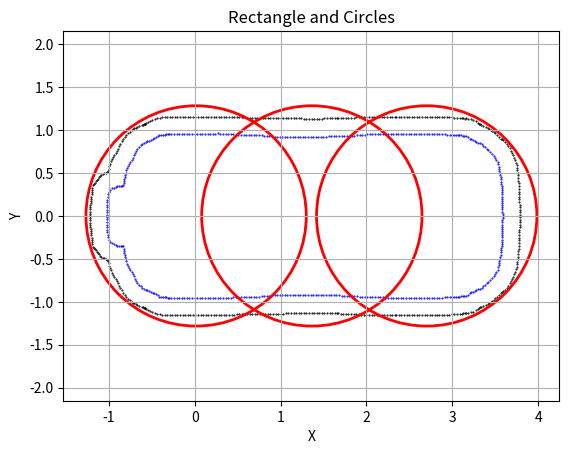

This chart was generated by the following Python code:
import matplotlib.pyplot as plt
from math import *

WB = 2.72
W = 1.905
LF = 3.585
LB = 1.0166
MAX_STEER = 0.4666
MIN_CIRCLE = WB / tan(MAX_STEER)

length = LF+LB+0.4
width = W+0.4
d = length/3
radius = sqrt(pow(width/2,2)+pow(length/6,2))-0.14
print(radius)
center_x = length/2-(LB+0.2)

Car_x = [3,3,3.02,3.04,3.06,3.08,3.1,3.12,3.14,3.16,3.18,3.2,3.22,3.24,3.26,3.28,3.3,3.32,3.34,3.36,3.38,3.4,3.42,3.44,3.46,3.48,3.4938,3.5103,3.5267,3.5348,3.5393,3.5438,3.5483,3.5528,3.5573,3.5611,3.5645,3.5679,3.5712,3.5731,3.575,3.5767,3.5776,3.5785,3.5794,3.5803,3.5809,3.5815,3.5821,3.5827,3.5831,3.5835,3.5839,3.5843,3.5843,3.5839,3.5835,3.5831,3.5827,3.5821,3.5815,3.5809,3.5803,3.5794,3.5785,3.5776,3.5767,3.575,3.5731,3.5712,3.5679,3.5645,3.5611,3.5573,3.5528,3.5483,3.5438,3.5393,3.5348,3.5267,3.5103,3.4938,3.48,3.46,3.44,3.42,3.4,3.38,3.36,3.34,3.32,3.3,3.28,3.26,3.24,3.22,3.2,3.18,3.16,3.14,3.12,3.1,3.08,3.06,3.04,3.02,-1.0148,-1.0151,-1.0154,-1.0156,-1.0159,-1.0163,-1.0166,-1.0136,-1.0104,-1,-0.98,-0.96,-0.94,-0.92,-0.9,-0.88,-0.86,-0.84,-0.8307,-0.8264,-0.823,-0.8198,-0.8165,-0.8107,-0.8044,-0.7981,-0.7881,-0.7772,-0.7653,-0.75,-0.7347,-0.7204,-0.7064,-0.6931,-0.6807,-0.668,-0.65,-0.63,-0.61,-0.59,-0.57,-0.55,-0.53,-0.51,-0.49,-0.47,-0.45,-0.43,-0.41,-0.39,-0.37,-0.35,-0.33,-0.31,-0.3,-0.27,-0.24,-0.21,-0.18,-0.15,-0.24,-0.27,-0.3,-0.31,-0.33,-0.35,-0.37,-0.39,-0.41,-0.43,-0.45,-0.47,-0.49,-0.51,-0.53,-0.55,-0.57,-0.59,-0.61,-0.63,-0.65,-0.668,-0.6807,-0.6931,-0.7064,-0.7204,-0.7347,-0.75,-0.7653,-0.7772,-0.7881,-0.7981,-0.8044,-0.8107,-0.8165,-0.8198,-0.823,-0.8264,-0.8307,-0.84,-0.86,-0.88,-0.9,-0.92,-0.94,-0.96,-0.98,-1,-1.0104,-1.0136,-1.0166,-1.0163,-1.0159,-1.0156,-1.0154,-1.0151,-1.0148,-0.12,-0.09,-0.06,-0.03,0,0.03,0.06,0.09,0.12,0.15,0.18,0.21,0.24,0.27,0.3,0.33,0.36,0.39,0.42,0.45,0.48,0.51,0.54,0.57,0.6,0.63,0.66,0.69,0.72,0.75,0.78,0.81,0.84,0.87,0.9,0.93,0.96,0.99,1.02,1.05,1.08,1.11,1.14,1.17,1.2,1.23,1.26,1.29,1.32,1.35,1.38,1.41,1.44,1.47,1.5,1.53,1.56,1.59,1.62,1.65,1.68,1.71,1.74,1.77,1.8,1.83,1.86,1.89,1.92,1.95,1.98,2.01,2.04,2.07,2.1,2.13,2.16,2.19,2.22,2.25,2.28,2.31,2.34,2.37,2.4,2.43,2.46,2.49,2.52,2.55,2.58,2.61,2.64,2.67,2.7,2.73,2.76,2.79,2.82,2.85,2.88,2.91,2.94,2.97,3,3,2.97,2.94,2.91,2.88,2.85,2.82,2.79,2.76,2.73,2.7,2.67,2.64,2.61,2.58,2.55,2.52,2.49,2.46,2.43,2.4,2.37,2.34,2.31,2.28,2.25,2.22,2.19,2.16,2.13,2.1,2.07,2.04,2.01,1.98,1.95,1.92,1.89,1.86,1.83,1.8,1.77,1.74,1.71,1.68,1.65,1.62,1.59,1.56,1.53,1.5,1.47,1.44,1.41,1.38,1.35,1.32,1.29,1.26,1.23,1.2,1.17,1.14,1.11,1.08,1.05,1.02,0.99,0.96,0.93,0.9,0.87,0.84,0.81,0.78,0.75,0.72,0.69,0.66,0.63,0.6,0.57,0.54,0.51,0.48,0.45,0.42,0.39,0.36,0.33,0.3,0.27,0.24,0.21,0.18,0.15,0.12,0.09,0.06,0.03,0,-0.03,-0.06,-0.09,-0.12,-0.15,-0.18,-0.21]
Car_y = [-0.9452,-0.9452,-0.9445,-0.9433,-0.9407,-0.9381,-0.9364,-0.9347,-0.9321,-0.9293,-0.916,-0.8991,-0.8902,-0.8812,-0.8723,-0.8634,-0.8544,-0.8454,-0.8364,-0.8193,-0.801,-0.7831,-0.7661,-0.7491,-0.7264,-0.696,-0.675,-0.65,-0.625,-0.6,-0.575,-0.55,-0.525,-0.5,-0.475,-0.45,-0.425,-0.4,-0.375,-0.35,-0.325,-0.3,-0.275,-0.25,-0.225,-0.2,-0.175,-0.15,-0.125,-0.1,-0.075,-0.05,-0.025,0,-0,0.025,0.05,0.075,0.1,0.125,0.15,0.175,0.2,0.225,0.25,0.275,0.3,0.325,0.35,0.375,0.4,0.425,0.45,0.475,0.5,0.525,0.55,0.575,0.6,0.625,0.65,0.675,0.696,0.7264,0.7491,0.7661,0.7831,0.801,0.8193,0.8364,0.8454,0.8544,0.8634,0.8723,0.8812,0.8902,0.8991,0.916,0.9293,0.9321,0.9347,0.9364,0.9381,0.9407,0.9433,0.9445,-0.01,-0.04,-0.07,-0.1,-0.13,-0.16,-0.19,-0.22,-0.25,-0.2795,-0.3031,-0.3195,-0.3285,-0.3376,-0.3457,-0.347,-0.3483,-0.3496,-0.355,-0.38,-0.405,-0.43,-0.455,-0.48,-0.505,-0.53,-0.555,-0.58,-0.605,-0.63,-0.655,-0.68,-0.705,-0.73,-0.755,-0.78,-0.7994,-0.8209,-0.8424,-0.8522,-0.8598,-0.8673,-0.8756,-0.8845,-0.8934,-0.9024,-0.9135,-0.9258,-0.9381,-0.9409,-0.9434,-0.946,-0.9485,-0.95,-0.9501,-0.9505,-0.9509,-0.9513,-0.9517,-0.9523,0.9509,0.9505,0.9501,0.95,0.9485,0.946,0.9434,0.9409,0.9381,0.9258,0.9135,0.9024,0.8934,0.8845,0.8756,0.8673,0.8598,0.8522,0.8424,0.8209,0.7994,0.78,0.755,0.73,0.705,0.68,0.655,0.63,0.605,0.58,0.555,0.53,0.505,0.48,0.455,0.43,0.405,0.38,0.355,0.3496,0.3483,0.347,0.3457,0.3376,0.3285,0.3195,0.3031,0.2795,0.25,0.22,0.19,0.16,0.13,0.1,0.07,0.04,0.01,-0.9529,-0.9534,-0.954,-0.9545,-0.9551,-0.9557,-0.9561,-0.9566,-0.9571,-0.9576,-0.9581,-0.9585,-0.959,-0.9595,-0.9576,-0.9557,-0.9538,-0.9518,-0.9499,-0.9479,-0.9461,-0.9461,-0.9461,-0.9461,-0.9461,-0.9461,-0.9461,-0.9457,-0.9429,-0.9401,-0.9373,-0.9345,-0.9316,-0.9288,-0.926,-0.9245,-0.9235,-0.9226,-0.9216,-0.9207,-0.9197,-0.9188,-0.9178,-0.9185,-0.9193,-0.9202,-0.9211,-0.9219,-0.9228,-0.9233,-0.9234,-0.9236,-0.9237,-0.9239,-0.9241,-0.9243,-0.9246,-0.9249,-0.9251,-0.9254,-0.9259,-0.9269,-0.928,-0.9291,-0.9301,-0.9312,-0.9334,-0.9364,-0.9394,-0.9424,-0.9454,-0.9484,-0.9495,-0.9495,-0.9495,-0.9495,-0.9495,-0.9496,-0.95,-0.9504,-0.9508,-0.9512,-0.9516,-0.9521,-0.9526,-0.9532,-0.9537,-0.9543,-0.9541,-0.9538,-0.9535,-0.9533,-0.9531,-0.9531,-0.9531,-0.9531,-0.953,-0.9523,-0.9515,-0.9508,-0.95,-0.9486,-0.9472,-0.9461,0.9452,0.9452,0.9461,0.9472,0.9486,0.95,0.9508,0.9515,0.9523,0.953,0.9531,0.9531,0.9531,0.9531,0.9533,0.9535,0.9538,0.9541,0.9543,0.9537,0.9532,0.9526,0.9521,0.9516,0.9512,0.9508,0.9504,0.95,0.9496,0.9495,0.9495,0.9495,0.9495,0.9495,0.9484,0.9454,0.9424,0.9394,0.9364,0.9334,0.9312,0.9301,0.9291,0.928,0.9269,0.9259,0.9254,0.9251,0.9249,0.9246,0.9243,0.9241,0.9239,0.9237,0.9236,0.9234,0.9233,0.9228,0.9219,0.9211,0.9202,0.9193,0.9185,0.9178,0.9188,0.9197,0.9207,0.9216,0.9226,0.9235,0.9245,0.926,0.9288,0.9316,0.9345,0.9373,0.9401,0.9429,0.9457,0.9461,0.9461,0.9461,0.9461,0.9461,0.9461,0.9461,0.9479,0.9499,0.9518,0.9538,0.9557,0.9576,0.9595,0.959,0.9585,0.9581,0.9576,0.9571,0.9566,0.9561,0.9557,0.9551,0.9545,0.954,0.9534,0.9529,0.9523,0.9517,0.9513]
# Car_x10 = [4.0443,4.0362,4.0089,3.9277,3.776,3.7856,3.6875,3.5894,3.3333,3.326,3.1388,2.8689,2.8492,2.5792,2.3371,2.0673,1.7973,1.6836,1.4136,1.1436,0.87359,0.60363,0.59531,0.32613,0.056293,-0.21367,-0.29313,-0.50274,-0.70754,-0.91063,-1.0553,-1.116,-1.1575,-1.1846,-1.1958,-1.1982,-1.1926,-1.1722,-1.137,-1.0911,-0.99088,-0.82037,-0.59928,-0.39863,-0.12898,0.017873,0.28724,0.55706,0.82705,1.0969,1.116,1.386,1.656,1.926,1.9654,2.2352,2.5051,2.5906,2.8606,3.0854,3.2162,3.4533,3.6836,3.7084,3.8603,3.9706,4.0283,4.0413]
# Car_y10 = [-0.0029061,-0.2034,-0.4395,-0.666,-0.88749,-0.87434,-0.97234,-1.0703,-1.1463,-1.1463,-1.1553,-1.1626,-1.1627,-1.1618,-1.1552,-1.1438,-1.1417,-1.1435,-1.1433,-1.1416,-1.1383,-1.1335,-1.1319,-1.1525,-1.1614,-1.1583,-1.1552,-1.135,-1.0874,-0.95311,-0.7603,-0.59337,-0.42181,-0.2385,-0.053784,0.0094037,0.13662,0.32873,0.51427,0.67032,0.86588,1.0286,1.1158,1.1482,1.1612,1.161,1.1427,1.1332,1.1325,1.1406,1.1414,1.1432,1.1435,1.1424,1.1418,1.152,1.16,1.162,1.1626,1.1577,1.1522,1.1282,0.994,0.96581,0.78644,0.5626,0.31096,0.11028]
Car_x20 = [3.7843,3.5819,3.5819,3.1132,3.143,3.126,3.156,3.1857,3.2149,3.243,3.2952,3.3185,3.2709,3.3063,3.3337,3.3611,3.3885,3.4158,3.4319,3.4479,3.464,3.4801,3.502,3.5243,3.547,3.5699,3.5939,3.6144,3.6337,3.6518,3.6687,3.6842,3.6983,3.711,3.7223,3.7322,3.7405,3.7473,3.7526,3.7564,3.7585,3.7592,3.7651,3.7687,3.7717,3.7741,3.7764,3.7776,3.7787,3.7797,3.7806,3.7814,3.7821,3.7826,3.7836,3.7841,3.7843,3.7841,3.7836,3.7826,3.7821,3.7814,3.7806,3.7797,3.7787,3.7776,3.7764,3.7741,3.7717,3.7687,3.7651,3.7592,3.7585,3.7564,3.7526,3.7473,3.7405,3.7322,3.7223,3.711,3.6983,3.6842,3.6687,3.6518,3.6337,3.6144,3.5939,3.5699,3.547,3.5243,3.502,3.4801,3.464,3.4479,3.4319,3.4158,3.3885,3.3611,3.3337,3.3063,3.2709,3.3185,3.2952,3.243,3.2149,3.1857,3.156,3.126,3.143,3.1132,3.0834,3.0535,3.0236,2.9937,-1.2147,-1.2149,-1.2152,-1.2154,-1.2157,-1.2135,-1.2113,-1.2086,-1.2056,-1.2028,-1.1999,-1.1971,-1.1942,-1.1914,-1.1885,-1.1726,-1.1626,-1.1496,-1.1367,-1.1237,-1.1107,-1.0977,-1.0848,-1.0651,-1.0512,-1.0345,-1.0177,-1.0079,-1.0011,-0.9929,-0.9834,-0.9727,-0.9606,-0.9473,-0.9371,-0.9212,-0.9057,-0.8908,-0.8765,-0.864,-0.8497,-0.8339,-0.8164,-0.7974,-0.777,-0.7553,-0.7323,-0.7173,-0.7023,-0.6872,-0.6722,-0.644,-0.6161,-0.5885,-0.5612,-0.5784,-0.5955,-0.5723,-0.5476,-0.5217,-0.4947,-0.4668,-0.4381,-0.4088,-0.379,-0.3491,-0.3206,-0.2905,-0.2606,-0.2306,-0.2006,-0.1706,-0.1406,-0.4381,-0.4668,-0.4947,-0.5217,-0.5476,-0.5723,-0.5955,-0.5784,-0.5612,-0.5885,-0.6161,-0.644,-0.6722,-0.6872,-0.7023,-0.7173,-0.7323,-0.7553,-0.777,-0.7974,-0.8164,-0.8339,-0.8497,-0.864,-0.8765,-0.8908,-0.9057,-0.9212,-0.9371,-0.9473,-0.9606,-0.9727,-0.9834,-0.9929,-1.0011,-1.0079,-1.0177,-1.0345,-1.0512,-1.0651,-1.0848,-1.0977,-1.1107,-1.1237,-1.1367,-1.1496,-1.1626,-1.1726,-1.1885,-1.1914,-1.1942,-1.1971,-1.1999,-1.2028,-1.2056,-1.2086,-1.2113,-1.2135,-1.2157,-1.2154,-1.2152,-1.2149,-1.2147,-0.1106,-0.0806,-0.0506,-0.0206,0.0094,0.0394,0.0694,0.0994,0.1295,0.1595,0.1895,0.2195,0.2495,0.2794,0.3094,0.3394,0.3694,0.3994,0.4294,0.4594,0.4894,0.5194,0.5494,0.5656,0.5817,0.6117,0.6417,0.6717,0.7017,0.7317,0.7617,0.7917,0.8217,0.8516,0.8816,0.9116,0.9416,0.9716,1.0016,1.0316,1.0616,1.0916,1.1216,1.1516,1.1816,1.2116,1.2416,1.2716,1.3016,1.3316,1.3616,1.3916,1.4216,1.4516,1.4816,1.5116,1.5416,1.5716,1.6016,1.6316,1.6616,1.6699,1.6998,1.7298,1.7597,1.7897,1.8197,1.8496,1.8796,1.9096,1.9396,1.9696,1.9995,2.0295,2.0595,2.0895,2.1195,2.1495,2.1795,2.2095,2.2395,2.2695,2.2995,2.3295,2.3463,2.3763,2.4063,2.4363,2.4663,2.4963,2.5263,2.5563,2.5863,2.6163,2.6463,2.6763,2.7063,2.7363,2.7663,2.7963,2.8263,2.8437,2.8737,2.9037,2.9337,2.9637,2.9937,3.0236,3.0535,3.0834,2.9637,2.9337,2.9037,2.8737,2.8437,2.8263,2.7963,2.7663,2.7363,2.7063,2.6763,2.6463,2.6163,2.5863,2.5563,2.5263,2.4963,2.4663,2.4363,2.4063,2.3763,2.3463,2.3295,2.2995,2.2695,2.2395,2.2095,2.1795,2.1495,2.1195,2.0895,2.0595,2.0295,1.9995,1.9696,1.9396,1.9096,1.8796,1.8496,1.8197,1.7897,1.7597,1.7298,1.6998,1.6699,1.6616,1.6316,1.6016,1.5716,1.5416,1.5116,1.4816,1.4516,1.4216,1.3916,1.3616,1.3316,1.3016,1.2716,1.2416,1.2116,1.1816,1.1516,1.1216,1.0916,1.0616,1.0316,1.0016,0.9716,0.9416,0.9116,0.8816,0.8516,0.8217,0.7917,0.7617,0.7317,0.7017,0.6717,0.6417,0.6117,0.5817,0.5656,0.5494,0.5194,0.4894,0.4594,0.4294,0.3994,0.3694,0.3394,0.3094,0.2794,0.2495,0.2195,0.1895,0.1595,0.1295,0.0994,0.0694,0.0394,0.0094,-0.0206,-0.0506,-0.0806,-0.1106,-0.1406,-0.1706,-0.2006,-0.2306,-0.2606,-0.2905,-0.3206,-0.3491,-0.379,-0.4088]
Car_y20 = [0.0124,-0.8903,0.8903,-1.1372,-1.1336,-1.1349,-1.1343,-1.1304,-1.1233,-1.113,-1.0835,-1.0647,-1.0993,-1.0707,-1.0585,-1.0463,-1.034,-1.0216,-1.0113,-1.001,-0.9907,-0.9805,-0.96,-0.9399,-0.9202,-0.9009,-0.8797,-0.8578,-0.8349,-0.8109,-0.7861,-0.7604,-0.734,-0.7068,-0.679,-0.6507,-0.6219,-0.5927,-0.5631,-0.5334,-0.5034,-0.4735,-0.4395,-0.4097,-0.3799,-0.35,-0.312,-0.282,-0.252,-0.222,-0.192,-0.162,-0.132,-0.102,-0.072,-0.042,-0.0124,0.042,0.072,0.102,0.132,0.162,0.192,0.222,0.252,0.282,0.312,0.35,0.3799,0.4097,0.4395,0.4735,0.5034,0.5334,0.5631,0.5927,0.6219,0.6507,0.679,0.7068,0.734,0.7604,0.7861,0.8109,0.8349,0.8578,0.8797,0.9009,0.9202,0.9399,0.96,0.9805,0.9907,1.001,1.0113,1.0216,1.034,1.0463,1.0585,1.0707,1.0993,1.0647,1.0835,1.113,1.1233,1.1304,1.1343,1.1349,1.1336,1.1372,1.1404,1.1432,1.1455,1.1473,0.0018,-0.0248,-0.0514,-0.078,-0.1046,-0.1258,-0.1469,-0.1793,-0.1993,-0.2254,-0.2516,-0.2778,-0.3039,-0.3301,-0.3563,-0.3757,-0.3869,-0.4022,-0.4175,-0.4328,-0.4481,-0.4634,-0.4787,-0.4859,-0.4939,-0.5016,-0.5092,-0.5206,-0.5498,-0.5787,-0.6072,-0.6352,-0.6626,-0.6895,-0.7074,-0.7328,-0.7585,-0.7845,-0.813,-0.8402,-0.8666,-0.8921,-0.9165,-0.9397,-0.9617,-0.9824,-1.0016,-1.0099,-1.0182,-1.0265,-1.0349,-1.0451,-1.056,-1.0678,-1.0802,-1.0678,-1.0553,-1.0743,-1.0914,-1.1065,-1.1195,-1.1304,-1.1391,-1.1455,-1.1495,-1.1513,-1.1499,-1.1501,-1.1503,-1.1504,-1.1505,-1.1506,-1.1507,1.1391,1.1304,1.1195,1.1065,1.0914,1.0743,1.0553,1.0678,1.0802,1.0678,1.056,1.0451,1.0349,1.0265,1.0182,1.0099,1.0016,0.9824,0.9617,0.9397,0.9165,0.8921,0.8666,0.8402,0.813,0.7845,0.7585,0.7328,0.7074,0.6895,0.6626,0.6352,0.6072,0.5787,0.5498,0.5206,0.5092,0.5016,0.4939,0.4859,0.4787,0.4634,0.4481,0.4328,0.4175,0.4022,0.3869,0.3757,0.3563,0.3301,0.3039,0.2778,0.2516,0.2254,0.1993,0.1793,0.1469,0.1258,0.1046,0.078,0.0514,0.0248,-0.0018,-1.1508,-1.1508,-1.1508,-1.1508,-1.1508,-1.1507,-1.1507,-1.1506,-1.1505,-1.1503,-1.1502,-1.15,-1.1498,-1.1495,-1.1493,-1.149,-1.1487,-1.1484,-1.1481,-1.1477,-1.1473,-1.1469,-1.1465,-1.1463,-1.146,-1.1451,-1.1442,-1.1434,-1.1426,-1.1418,-1.1411,-1.1404,-1.1398,-1.1391,-1.1385,-1.138,-1.1375,-1.137,-1.1365,-1.1361,-1.1357,-1.1354,-1.1351,-1.1348,-1.1346,-1.1343,-1.1342,-1.134,-1.1339,-1.1339,-1.1338,-1.1338,-1.1339,-1.1339,-1.134,-1.1342,-1.1343,-1.1345,-1.1348,-1.1351,-1.1354,-1.1352,-1.1371,-1.1389,-1.1406,-1.1422,-1.1437,-1.1451,-1.1463,-1.1475,-1.1485,-1.1495,-1.1503,-1.151,-1.1516,-1.1521,-1.1525,-1.1528,-1.153,-1.153,-1.153,-1.1529,-1.1526,-1.1522,-1.1519,-1.1522,-1.1526,-1.1528,-1.153,-1.1531,-1.1532,-1.1532,-1.1531,-1.153,-1.1528,-1.1526,-1.1523,-1.152,-1.1516,-1.1511,-1.1506,-1.1501,-1.1504,-1.1503,-1.1497,-1.1488,-1.1473,-1.1455,-1.1432,-1.1404,1.1488,1.1497,1.1503,1.1504,1.1501,1.1506,1.1511,1.1516,1.152,1.1523,1.1526,1.1528,1.153,1.1531,1.1532,1.1532,1.1531,1.153,1.1528,1.1526,1.1522,1.1519,1.1522,1.1526,1.1529,1.153,1.153,1.153,1.1528,1.1525,1.1521,1.1516,1.151,1.1503,1.1495,1.1485,1.1475,1.1463,1.1451,1.1437,1.1422,1.1406,1.1389,1.1371,1.1352,1.1354,1.1351,1.1348,1.1345,1.1343,1.1342,1.134,1.1339,1.1339,1.1338,1.1338,1.1339,1.1339,1.134,1.1342,1.1343,1.1346,1.1348,1.1351,1.1354,1.1357,1.1361,1.1365,1.137,1.1375,1.138,1.1385,1.1391,1.1398,1.1404,1.1411,1.1418,1.1426,1.1434,1.1442,1.1451,1.146,1.1463,1.1465,1.1469,1.1473,1.1477,1.1481,1.1484,1.1487,1.149,1.1493,1.1495,1.1498,1.15,1.1502,1.1503,1.1505,1.1506,1.1507,1.1507,1.1508,1.1508,1.1508,1.1508,1.1508,1.1507,1.1506,1.1505,1.1504,1.1503,1.1501,1.1499,1.1513,1.1495,1.1455]
# 定义参数
tmp1 = (center_x+d-0.25, 0)
tmp2 = (center_x+0.08, 0)
tmp3 = (center_x-d+0.4, 0)

# 创建图像
fig, ax = plt.subplots()

plt.scatter(Car_x, Car_y, color='blue', marker='.', label='Data Points',s=1)
# plt.scatter(Car_x10, Car_y10, color='yellow', marker='.', label='Data Points',s=1)
plt.scatter(Car_x20, Car_y20, color='black', marker='.', label='Data Points',s=1)

# 绘制长方形
# rect_center = (tmp1[0], 0+2.5)
# rectangle = plt.Rectangle((rect_center[0] - length / 2, rect_center[1] - w / 2), length, w, color='g', linewidth=2, fill=False)
# ax.add_patch(rectangle)

# 绘制圆
circle_center1 = (tmp1[0], tmp1[1])
circle_center2 = (tmp2[0], tmp2[1])
circle_center3 = (tmp3[0], tmp3[1])
circle1 = plt.Circle(circle_center1, radius, color='r', fill=False, linewidth=2)
circle2 = plt.Circle(circle_center2, radius, color='r', fill=False, linewidth=2)
circle3 = plt.Circle(circle_center3, radius, color='r', fill=False, linewidth=2)
ax.add_patch(circle1)
ax.add_patch(circle2)
ax.add_patch(circle3)

# 显示图像
plt.xlabel('X')
plt.ylabel('Y')
plt.title('Rectangle and Circles')
plt.grid(True)
plt.axis('equal')
plt.show()
